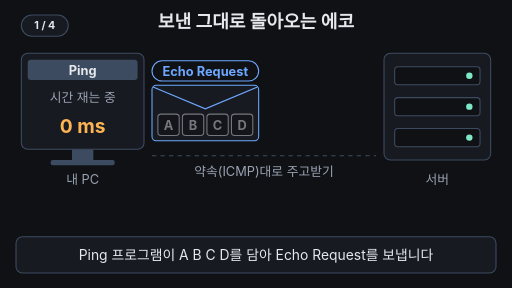
t = 0.00 s
t = 1.67 s: frame unchanged from t = 0.00 s, image omitted
t = 3.33 s: frame unchanged from t = 0.00 s, image omitted
t = 5.00 s: frame unchanged from t = 0.00 s, image omitted
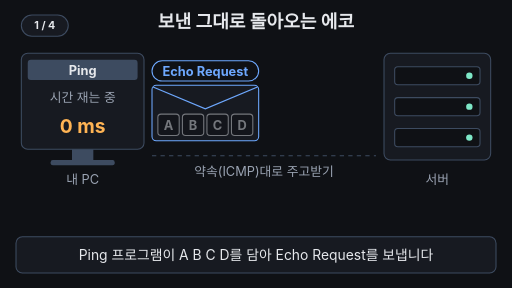
t = 6.67 s
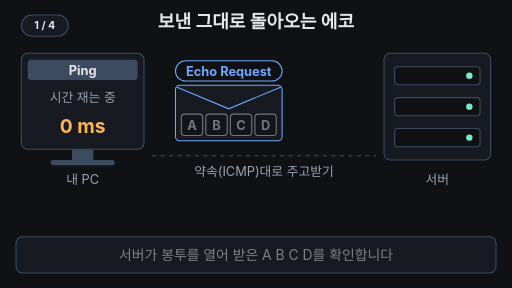
t = 8.33 s

The animated SVG that drew these frames (rendered in a browser with its animation timeline set to each time). Animation: 28 SMIL elements (animate=26,animateTransform=2); frames cover the first 8.33 s, repeats indefinitely.

<svg xmlns="http://www.w3.org/2000/svg" viewBox="0 0 960 540" width="960" height="540" font-family="-apple-system,'Apple SD Gothic Neo','Segoe UI',sans-serif">
<rect width="960" height="540" fill="#0f1115"/>
<g aria-label="재생 단계"><rect x="40" y="28" width="88" height="40" rx="20" fill="#171a21" stroke="#3d4b60" stroke-width="2"/><text x="84" y="55" text-anchor="middle" font-size="20" font-weight="700" fill="#e6e8ec" opacity="1">1 / 4<animate attributeName="opacity" values="1;1;0;0" keyTimes="0;0.24;0.25;1" calcMode="discrete" dur="33.333s" repeatCount="indefinite"/></text><text x="84" y="55" text-anchor="middle" font-size="20" font-weight="700" fill="#e6e8ec" opacity="0">2 / 4<animate attributeName="opacity" values="0;0;1;1;0;0" keyTimes="0;0.24;0.25;0.52;0.53;1" calcMode="discrete" dur="33.333s" repeatCount="indefinite"/></text><text x="84" y="55" text-anchor="middle" font-size="20" font-weight="700" fill="#e6e8ec" opacity="0">3 / 4<animate attributeName="opacity" values="0;0;1;1;0;0" keyTimes="0;0.52;0.53;0.77;0.78;1" calcMode="discrete" dur="33.333s" repeatCount="indefinite"/></text><text x="84" y="55" text-anchor="middle" font-size="20" font-weight="700" fill="#e6e8ec" opacity="0">4 / 4<animate attributeName="opacity" values="0;0;1;1" keyTimes="0;0.77;0.78;1" calcMode="discrete" dur="33.333s" repeatCount="indefinite"/></text></g>
<text x="480" y="52" font-size="34" font-weight="700" fill="#e6e8ec" text-anchor="middle">보낸 그대로 돌아오는 에코</text>
<rect x="40" y="100" width="230" height="180" rx="12" fill="#171a21" stroke="#3d4b60" stroke-width="2"/>
<rect x="52" y="112" width="206" height="38" rx="6" fill="#3d4b60"/>
<text x="155" y="140" font-size="24" font-weight="700" fill="#e6e8ec" text-anchor="middle">Ping</text>
<rect x="135" y="280" width="40" height="22" fill="#3d4b60"/><rect x="95" y="300" width="120" height="10" rx="4" fill="#3d4b60"/>
<text x="155" y="345" font-size="24" fill="#9aa3b2" text-anchor="middle">내 PC</text>
<text x="155" y="192" font-size="24" fill="#9aa3b2" text-anchor="middle">시간 재는 중<animate attributeName="opacity" values="1;0;1" keyTimes="0;0.76;0.95" calcMode="discrete" dur="33.333s" repeatCount="indefinite"/></text>
<text x="155" y="192" font-size="24" font-weight="700" fill="#7ee7c7" text-anchor="middle" opacity="0">RTT<animate attributeName="opacity" values="0;1;0" keyTimes="0;0.76;0.95" calcMode="discrete" dur="33.333s" repeatCount="indefinite"/></text>
<text x="155" y="250" font-size="36" font-weight="700" fill="#ffb454" text-anchor="middle">0 ms<animate attributeName="opacity" values="1;0;1" keyTimes="0;0.27;0.95" calcMode="discrete" dur="33.333s" repeatCount="indefinite"/></text>
<text x="155" y="250" font-size="36" font-weight="700" fill="#ffb454" text-anchor="middle" opacity="0">3 ms<animate attributeName="opacity" values="0;1;0" keyTimes="0;0.27;0.34" calcMode="discrete" dur="33.333s" repeatCount="indefinite"/></text>
<text x="155" y="250" font-size="36" font-weight="700" fill="#ffb454" text-anchor="middle" opacity="0">6 ms<animate attributeName="opacity" values="0;1;0" keyTimes="0;0.34;0.41" calcMode="discrete" dur="33.333s" repeatCount="indefinite"/></text>
<text x="155" y="250" font-size="36" font-weight="700" fill="#ffb454" text-anchor="middle" opacity="0">9 ms<animate attributeName="opacity" values="0;1;0" keyTimes="0;0.41;0.48" calcMode="discrete" dur="33.333s" repeatCount="indefinite"/></text>
<text x="155" y="250" font-size="36" font-weight="700" fill="#ffb454" text-anchor="middle" opacity="0">12 ms<animate attributeName="opacity" values="0;1;0" keyTimes="0;0.48;0.55" calcMode="discrete" dur="33.333s" repeatCount="indefinite"/></text>
<text x="155" y="250" font-size="36" font-weight="700" fill="#ffb454" text-anchor="middle" opacity="0">15 ms<animate attributeName="opacity" values="0;1;0" keyTimes="0;0.55;0.62" calcMode="discrete" dur="33.333s" repeatCount="indefinite"/></text>
<text x="155" y="250" font-size="36" font-weight="700" fill="#ffb454" text-anchor="middle" opacity="0">18 ms<animate attributeName="opacity" values="0;1;0" keyTimes="0;0.62;0.69" calcMode="discrete" dur="33.333s" repeatCount="indefinite"/></text>
<text x="155" y="250" font-size="36" font-weight="700" fill="#ffb454" text-anchor="middle" opacity="0">21 ms<animate attributeName="opacity" values="0;1;0" keyTimes="0;0.69;0.76" calcMode="discrete" dur="33.333s" repeatCount="indefinite"/></text>
<text x="155" y="250" font-size="36" font-weight="700" fill="#7ee7c7" text-anchor="middle" opacity="0">24 ms<animate attributeName="opacity" values="0;1;0" keyTimes="0;0.76;0.95" calcMode="discrete" dur="33.333s" repeatCount="indefinite"/></text>
<rect x="720" y="100" width="200" height="200" rx="12" fill="#171a21" stroke="#3d4b60" stroke-width="2"/>
<rect x="740" y="125" width="160" height="34" rx="6" fill="#0f1115" stroke="#3d4b60" stroke-width="2"/>
<rect x="740" y="183" width="160" height="34" rx="6" fill="#0f1115" stroke="#3d4b60" stroke-width="2"/>
<rect x="740" y="241" width="160" height="34" rx="6" fill="#0f1115" stroke="#3d4b60" stroke-width="2"/>
<circle cx="880" cy="142" r="6" fill="#7ee7c7"/><circle cx="880" cy="200" r="6" fill="#7ee7c7"/><circle cx="880" cy="258" r="6" fill="#7ee7c7"/>
<text x="820" y="345" font-size="24" fill="#9aa3b2" text-anchor="middle">서버</text>
<line x1="285" y1="292" x2="705" y2="292" stroke="#3d4b60" stroke-width="2" stroke-dasharray="8 8"/>
<text x="495" y="330" font-size="24" fill="#9aa3b2" text-anchor="middle">약속(ICMP)대로 주고받기</text>
<g transform="translate(285,160)"><g><animateTransform attributeName="transform" type="translate" values="0,0;0,0;220,0;220,0;0,0;0,0" keyTimes="0;0.2;0.45;0.6;0.62;1" dur="33.333s" repeatCount="indefinite"/><animate attributeName="opacity" values="1;1;0;0;1" keyTimes="0;0.53;0.57;0.95;1" dur="33.333s" repeatCount="indefinite"/><rect x="0" y="-46" width="200" height="38" rx="19" fill="#0f1115" stroke="#6ea8fe" stroke-width="2"/><text x="100" y="-18" font-size="24" font-weight="700" fill="#6ea8fe" text-anchor="middle">Echo Request</text><rect x="0" y="0" width="200" height="104" rx="8" fill="#171a21" stroke="#6ea8fe" stroke-width="2"/><polyline points="2,3 100,44 198,3" fill="none" stroke="#6ea8fe" stroke-width="2"><animate attributeName="opacity" values="1;1;0;0;1;1" keyTimes="0;0.45;0.48;0.6;0.62;1" dur="33.333s" repeatCount="indefinite"/></polyline><g opacity="0.45"><animate attributeName="opacity" values="0.45;0.45;1;1;0.45;0.45" keyTimes="0;0.45;0.48;0.6;0.62;1" dur="33.333s" repeatCount="indefinite"/><rect x="11" y="54" width="40" height="40" rx="6" fill="#0f1115" stroke="#e6e8ec" stroke-width="2"/><text x="31" y="83" font-size="24" font-weight="700" fill="#e6e8ec" text-anchor="middle">A</text><rect x="57" y="54" width="40" height="40" rx="6" fill="#0f1115" stroke="#e6e8ec" stroke-width="2"/><text x="77" y="83" font-size="24" font-weight="700" fill="#e6e8ec" text-anchor="middle">B</text><rect x="103" y="54" width="40" height="40" rx="6" fill="#0f1115" stroke="#e6e8ec" stroke-width="2"/><text x="123" y="83" font-size="24" font-weight="700" fill="#e6e8ec" text-anchor="middle">C</text><rect x="149" y="54" width="40" height="40" rx="6" fill="#0f1115" stroke="#e6e8ec" stroke-width="2"/><text x="169" y="83" font-size="24" font-weight="700" fill="#e6e8ec" text-anchor="middle">D</text></g></g></g>
<g transform="translate(285,160)"><g opacity="0"><animateTransform attributeName="transform" type="translate" values="220,0;220,0;0,0;0,0" keyTimes="0;0.56;0.76;1" dur="33.333s" repeatCount="indefinite"/><animate attributeName="opacity" values="0;0;1;1;0;0" keyTimes="0;0.52;0.56;0.94;0.97;1" dur="33.333s" repeatCount="indefinite"/><rect x="0" y="-46" width="200" height="38" rx="19" fill="#0f1115" stroke="#7ee7c7" stroke-width="2"/><text x="100" y="-18" font-size="24" font-weight="700" fill="#7ee7c7" text-anchor="middle">Echo Reply</text><rect x="0" y="0" width="200" height="104" rx="8" fill="#171a21" stroke="#7ee7c7" stroke-width="2"/><polyline points="2,3 100,44 198,3" fill="none" stroke="#7ee7c7" stroke-width="2"></polyline><g><rect x="11" y="54" width="40" height="40" rx="6" fill="#0f1115" stroke="#e6e8ec" stroke-width="2"/><text x="31" y="83" font-size="24" font-weight="700" fill="#e6e8ec" text-anchor="middle">A</text><rect x="57" y="54" width="40" height="40" rx="6" fill="#0f1115" stroke="#e6e8ec" stroke-width="2"/><text x="77" y="83" font-size="24" font-weight="700" fill="#e6e8ec" text-anchor="middle">B</text><rect x="103" y="54" width="40" height="40" rx="6" fill="#0f1115" stroke="#e6e8ec" stroke-width="2"/><text x="123" y="83" font-size="24" font-weight="700" fill="#e6e8ec" text-anchor="middle">C</text><rect x="149" y="54" width="40" height="40" rx="6" fill="#0f1115" stroke="#e6e8ec" stroke-width="2"/><text x="169" y="83" font-size="24" font-weight="700" fill="#e6e8ec" text-anchor="middle">D</text></g></g></g>
<g opacity="0"><animate attributeName="opacity" values="0;0;1;1;0;0" keyTimes="0;0.77;0.80;0.95;0.975;1" dur="33.333s" repeatCount="indefinite"/><rect x="30" y="366" width="280" height="50" rx="25" fill="#171a21" stroke="#7ee7c7" stroke-width="2"/><text x="170" y="400" font-size="24" font-weight="700" fill="#e6e8ec" text-anchor="middle">Ping = 프로그램</text></g>
<g opacity="0"><animate attributeName="opacity" values="0;0;1;1;0;0" keyTimes="0;0.82;0.85;0.95;0.975;1" dur="33.333s" repeatCount="indefinite"/><rect x="340" y="366" width="280" height="50" rx="25" fill="#171a21" stroke="#7ee7c7" stroke-width="2"/><text x="480" y="400" font-size="24" font-weight="700" fill="#e6e8ec" text-anchor="middle">ICMP = 약속</text></g>
<g opacity="0"><animate attributeName="opacity" values="0;0;1;1;0;0" keyTimes="0;0.87;0.90;0.95;0.975;1" dur="33.333s" repeatCount="indefinite"/><rect x="650" y="366" width="280" height="50" rx="25" fill="#171a21" stroke="#7ee7c7" stroke-width="2"/><text x="790" y="400" font-size="24" font-weight="700" fill="#e6e8ec" text-anchor="middle">RTT = 측정값</text></g>
<rect x="30" y="444" width="900" height="68" rx="12" fill="#171a21" stroke="#3d4b60" stroke-width="2"/>
<text x="480" y="487" font-size="26" fill="#e6e8ec" font-weight="400" text-anchor="middle">Ping 프로그램이 A B C D를 담아 Echo Request를 보냅니다<animate attributeName="opacity" values="1;1;0;0;1" keyTimes="0;0.22;0.24;0.975;1" dur="33.333s" repeatCount="indefinite"/></text>
<text x="480" y="487" font-size="26" fill="#e6e8ec" font-weight="400" text-anchor="middle" opacity="0">서버가 봉투를 열어 받은 A B C D를 확인합니다<animate attributeName="opacity" values="0;0;1;1;0;0" keyTimes="0;0.24;0.26;0.5;0.52;1" dur="33.333s" repeatCount="indefinite"/></text>
<text x="480" y="487" font-size="26" fill="#e6e8ec" font-weight="400" text-anchor="middle" opacity="0">같은 A B C D를 Echo Reply에 담아 돌려보냅니다<animate attributeName="opacity" values="0;0;1;1;0;0" keyTimes="0;0.52;0.54;0.76;0.775;1" dur="33.333s" repeatCount="indefinite"/></text>
<text x="480" y="487" font-size="26" fill="#7ee7c7" font-weight="700" text-anchor="middle" opacity="0">Ping은 프로그램, ICMP는 약속, RTT는 왕복 시간 값<animate attributeName="opacity" values="0;0;1;1;0;0" keyTimes="0;0.775;0.79;0.95;0.975;1" dur="33.333s" repeatCount="indefinite"/></text>
</svg>
